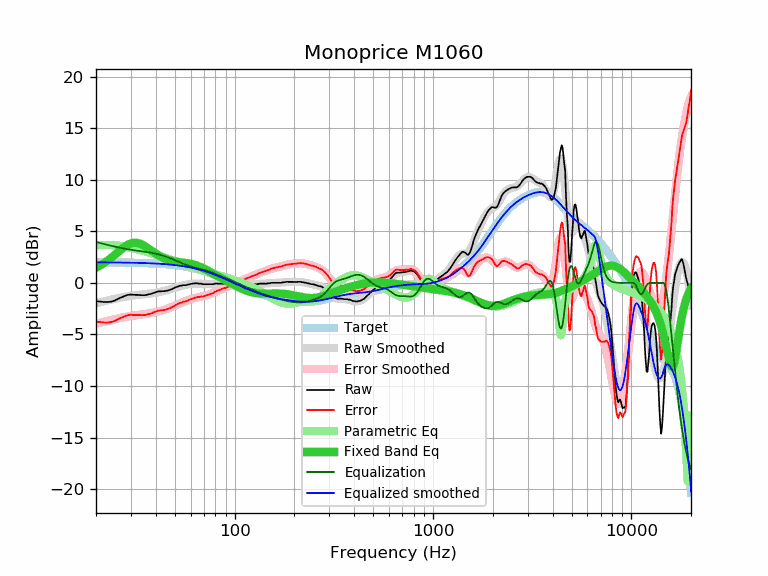

The file beside this chart, header and first rows:
frequency, raw, error, smoothed, error_smoothed, equalization, parametric_eq, equalized_raw, equalized_smoothed, target
20, -1.79, -3.77, -1.98, -3.96, 3.96, 1.47, 2.18, 1.99, 1.99
21, -1.81, -3.79, -1.87, -3.86, 3.86, 1.69, 2.05, 1.99, 1.99
22, -1.86, -3.84, -1.78, -3.76, 3.76, 1.93, 1.91, 1.98, 1.98
23, -1.86, -3.84, -1.69, -3.67, 3.67, 2.19, 1.81, 1.98, 1.98
24, -1.81, -3.79, -1.61, -3.59, 3.59, 2.47, 1.78, 1.98, 1.98
25, -1.69, -3.66, -1.53, -3.51, 3.51, 2.75, 1.82, 1.98, 1.98
26, -1.52, -3.49, -1.46, -3.43, 3.43, 3.03, 1.92, 1.97, 1.97
27, -1.39, -3.36, -1.40, -3.37, 3.37, 3.29, 1.98, 1.97, 1.97
28, -1.26, -3.22, -1.34, -3.31, 3.31, 3.52, 2.05, 1.97, 1.97
29, -1.16, -3.12, -1.29, -3.26, 3.26, 3.70, 2.10, 1.96, 1.96
30, -1.13, -3.08, -1.25, -3.21, 3.21, 3.83, 2.08, 1.96, 1.96
31, -1.16, -3.11, -1.22, -3.17, 3.17, 3.89, 2.01, 1.95, 1.95
32, -1.16, -3.10, -1.18, -3.13, 3.13, 3.88, 1.97, 1.94, 1.94
33, -1.17, -3.11, -1.15, -3.09, 3.09, 3.83, 1.93, 1.94, 1.94
34, -1.20, -3.13, -1.13, -3.06, 3.06, 3.73, 1.86, 1.93, 1.93
35, -1.20, -3.12, -1.10, -3.03, 3.03, 3.60, 1.83, 1.92, 1.92
36, -1.16, -3.07, -1.08, -2.99, 2.99, 3.45, 1.84, 1.92, 1.92
37, -1.11, -3.01, -1.05, -2.96, 2.96, 3.29, 1.85, 1.91, 1.91
38, -1.06, -2.96, -1.02, -2.92, 2.92, 3.14, 1.86, 1.90, 1.90
39, -0.98, -2.87, -0.99, -2.88, 2.88, 2.98, 1.90, 1.89, 1.89
40, -0.91, -2.78, -0.95, -2.83, 2.83, 2.84, 1.92, 1.88, 1.88
41, -0.83, -2.69, -0.91, -2.78, 2.78, 2.71, 1.95, 1.87, 1.87
42, -0.83, -2.68, -0.87, -2.73, 2.73, 2.59, 1.90, 1.85, 1.85
43, -0.81, -2.65, -0.83, -2.67, 2.67, 2.49, 1.86, 1.84, 1.84
44, -0.81, -2.63, -0.78, -2.61, 2.61, 2.40, 1.80, 1.83, 1.83
45, -0.78, -2.59, -0.74, -2.55, 2.55, 2.32, 1.77, 1.81, 1.81
46, -0.74, -2.53, -0.69, -2.48, 2.48, 2.25, 1.75, 1.80, 1.80
47, -0.69, -2.47, -0.63, -2.42, 2.42, 2.19, 1.73, 1.78, 1.78
48, -0.62, -2.38, -0.58, -2.35, 2.35, 2.14, 1.73, 1.76, 1.76
49, -0.55, -2.29, -0.53, -2.27, 2.27, 2.10, 1.73, 1.75, 1.75
50, -0.46, -2.18, -0.48, -2.20, 2.20, 2.07, 1.75, 1.73, 1.73
51, -0.40, -2.10, -0.43, -2.13, 2.13, 2.04, 1.74, 1.71, 1.71
52, -0.34, -2.02, -0.38, -2.06, 2.06, 2.02, 1.72, 1.69, 1.69
53, -0.28, -1.94, -0.33, -1.99, 1.99, 2.00, 1.72, 1.66, 1.66
54, -0.27, -1.91, -0.28, -1.93, 1.93, 1.98, 1.66, 1.64, 1.64
55, -0.22, -1.84, -0.24, -1.86, 1.86, 1.96, 1.64, 1.62, 1.62
56, -0.22, -1.81, -0.21, -1.80, 1.80, 1.94, 1.58, 1.59, 1.59
57, -0.22, -1.79, -0.17, -1.74, 1.74, 1.92, 1.52, 1.57, 1.57
58, -0.18, -1.72, -0.14, -1.69, 1.69, 1.90, 1.51, 1.54, 1.54
59, -0.13, -1.64, -0.12, -1.64, 1.64, 1.88, 1.51, 1.52, 1.52
60, -0.10, -1.58, -0.10, -1.59, 1.59, 1.85, 1.49, 1.49, 1.49
61, -0.08, -1.54, -0.09, -1.54, 1.54, 1.82, 1.47, 1.46, 1.46
62, -0.07, -1.50, -0.08, -1.50, 1.50, 1.79, 1.44, 1.43, 1.43
63, -0.04, -1.44, -0.07, -1.47, 1.47, 1.75, 1.43, 1.40, 1.40
64, -0.04, -1.40, -0.07, -1.43, 1.43, 1.71, 1.40, 1.37, 1.37
65, -0.04, -1.37, -0.07, -1.40, 1.40, 1.66, 1.37, 1.33, 1.33
66, -0.08, -1.38, -0.07, -1.37, 1.37, 1.61, 1.30, 1.30, 1.30
67, -0.08, -1.34, -0.08, -1.35, 1.35, 1.56, 1.27, 1.27, 1.27
68, -0.08, -1.31, -0.09, -1.32, 1.32, 1.50, 1.24, 1.23, 1.23
69, -0.13, -1.32, -0.10, -1.29, 1.29, 1.45, 1.17, 1.20, 1.20
70, -0.13, -1.29, -0.10, -1.27, 1.27, 1.39, 1.14, 1.16, 1.16
71, -0.13, -1.25, -0.11, -1.24, 1.24, 1.33, 1.11, 1.12, 1.13
72, -0.13, -1.21, -0.12, -1.20, 1.20, 1.26, 1.08, 1.09, 1.09
73, -0.13, -1.18, -0.12, -1.17, 1.17, 1.20, 1.04, 1.05, 1.05
74, -0.13, -1.14, -0.12, -1.13, 1.13, 1.14, 1.01, 1.01, 1.01
75, -0.13, -1.10, -0.12, -1.09, 1.09, 1.08, 0.97, 0.97, 0.97
76, -0.13, -1.06, -0.12, -1.05, 1.05, 1.02, 0.92, 0.93, 0.93
77, -0.13, -1.02, -0.11, -1.01, 1.01, 0.95, 0.88, 0.89, 0.89
78, -0.13, -0.98, -0.11, -0.96, 0.96, 0.89, 0.83, 0.85, 0.85
79, -0.08, -0.89, -0.10, -0.91, 0.91, 0.83, 0.83, 0.81, 0.81
... 553 more rows
